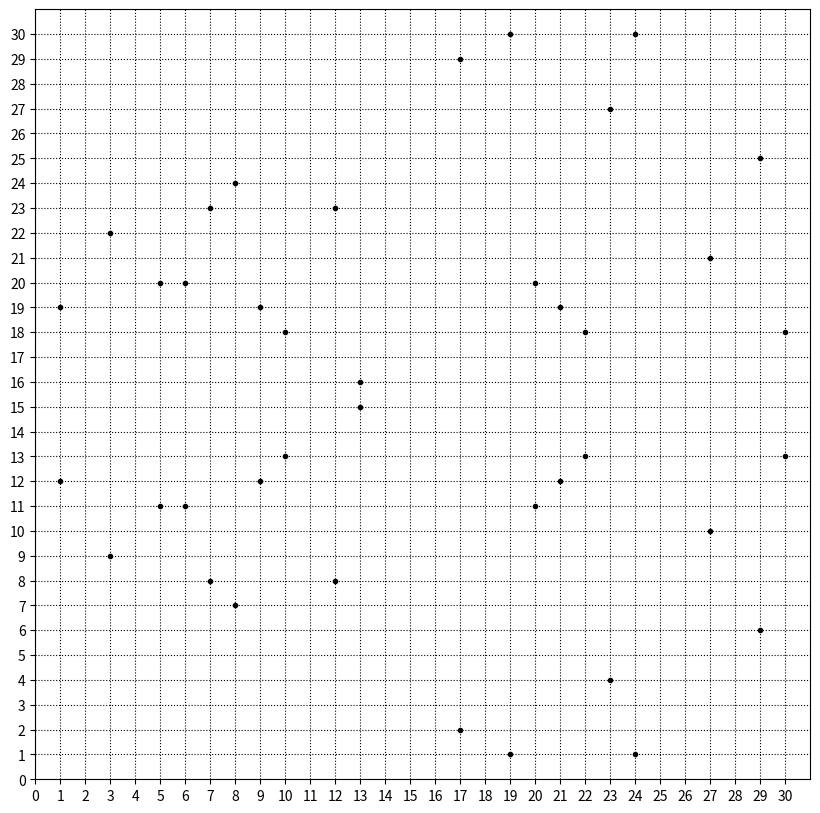

Here is the Python script that generated this plot:
# -*- coding: utf-8 -*-
import numpy as np
import matplotlib.pyplot as plt

def plot_ec(a, b, p):
    xlist = []
    ylist = []
    for x in range(p):
        for y in range(p):
            if((x**3 + a * x + b - y**2) % p == 0):
                # 方程式を満たす x,y の組をリストに格納
                xlist.append(x)
                ylist.append(y)
                #以下は表示のため
                plt.figure(figsize=(10,10))
                plt.axis([0,p,0,p])
            if(p < 55):
                point_style = 'o'
                plt.grid(which='major',linestyle=':'
                , color="black")
                plt.yticks( [i for i in range(p)] )
                plt.xticks( [i for i in range(p)] )
        else:
            point_style = '.'
    plt.plot(xlist, ylist, point_style , color="black")
    plt.show()
#plot_ec(1, 1, 17)
plot_ec(2, 17, 31)
